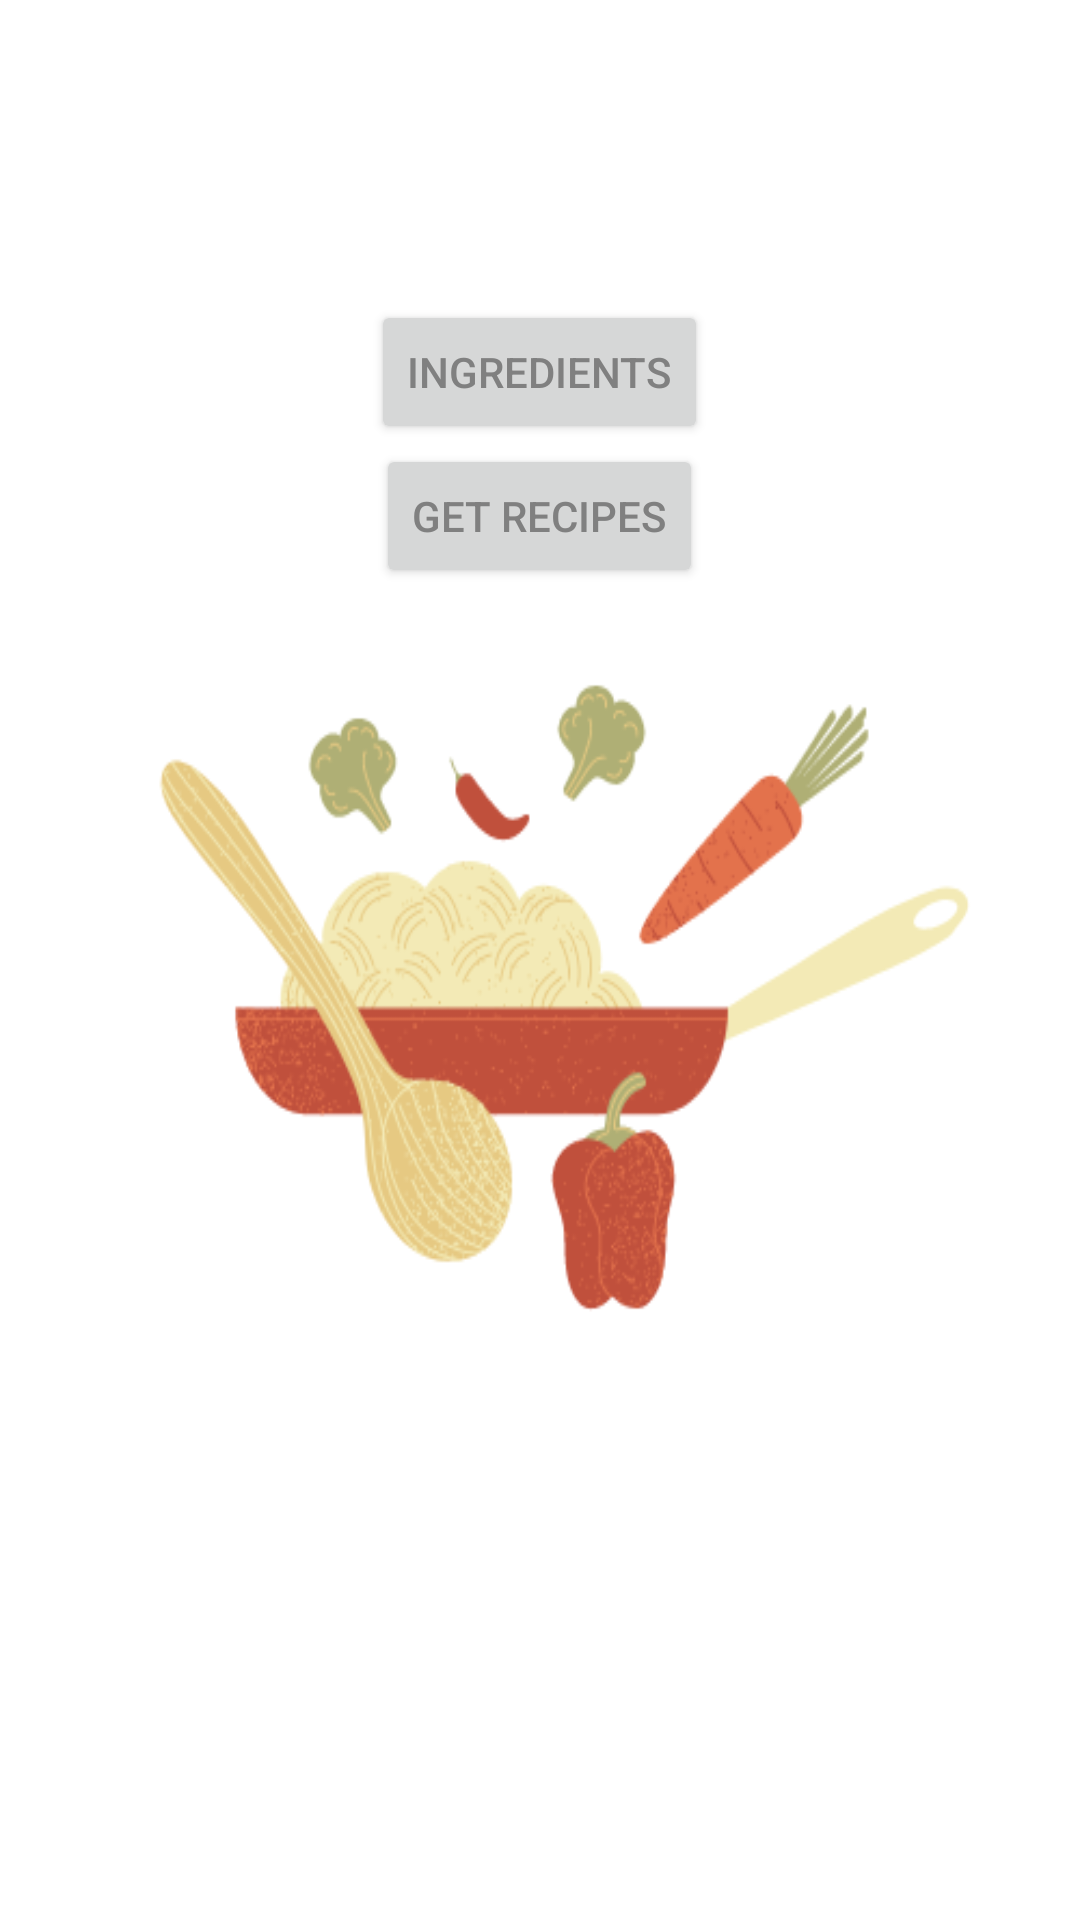

Layout XML and referenced resources for this Android screen:
<!-- AndroidManifest.xml: application theme Theme.DailyDish -->
<!-- res/layout/activity_main.xml -->
<?xml version="1.0" encoding="utf-8"?>
<LinearLayout xmlns:android="http://schemas.android.com/apk/res/android"
    xmlns:app="http://schemas.android.com/apk/res-auto"
    xmlns:tools="http://schemas.android.com/tools"
    android:layout_width="match_parent"
    android:layout_height="match_parent"
    tools:context=".MainActivity"
    android:orientation="vertical"
    android:background="@drawable/cooking"



  >


  <Button
      android:id="@+id/btnIngredients"
      android:layout_width="wrap_content"
      android:layout_height="wrap_content"
      android:layout_gravity="center"
      android:layout_marginTop="100dp"
      android:textColor="#808080"
      android:text="Ingredients" />

  <Button
      android:id="@+id/btnRecipes"
      android:layout_width="wrap_content"
      android:layout_height="wrap_content"
      android:layout_gravity="center"
      android:textColor="#808080"
      android:text="Get Recipes" />

</LinearLayout>
<!-- resources referenced by this layout -->
<resources>
  <!-- drawable cooking: jpg bitmap (drawable-v24, 42272 bytes) -->
  <style name="Theme.DailyDish" parent="Theme.MaterialComponents.DayNight.DarkActionBar">
          
          <item name="colorPrimary">@color/purple_500</item>
          <item name="colorPrimaryVariant">@color/purple_700</item>
          <item name="colorOnPrimary">@color/white</item>
          
          <item name="colorSecondary">@color/teal_200</item>
          <item name="colorSecondaryVariant">@color/teal_700</item>
          <item name="colorOnSecondary">@color/black</item>
          
          <item name="android:statusBarColor" tools:targetApi="l">?attr/colorPrimaryVariant</item>
          
      </style>
  <color name="white">#FFFFFFFF</color>
  <color name="black">#FF000000</color>
  <!-- not gathered from this repository: default colours our renderer supplied (Android Studio template values) -->
  <color name="purple_500">#FF6200EE</color>
  <color name="purple_700">#FF3700B3</color>
  <color name="teal_200">#FF03DAC5</color>
  <color name="teal_700">#FF018786</color>
</resources>
